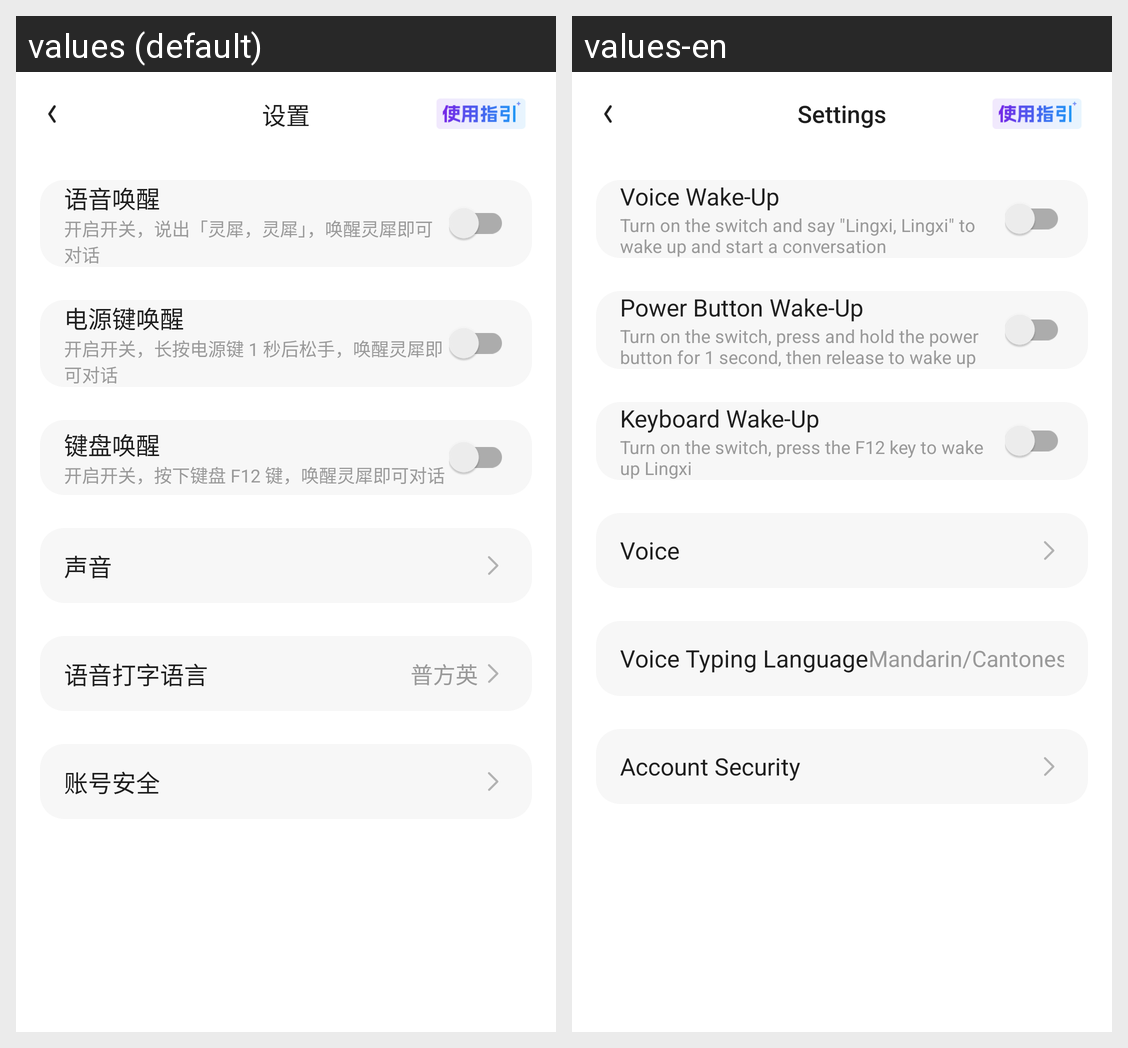

Strings drawn on this Android screen and how each of the app's shown locales translates them:
Android screen res/layout/activity_user_settings.xml rendered under 2 locales, left to right: values (default), values-en. Device: Nexus 5 (rendered at 1080×1920; each locale shown at half size, 540×960, under a caption strip naming it); theme AppTheme.
Strings drawn on this screen, with the default value and each locale's value (text and hints the layout hard-codes, and strings that could not be matched under every locale, appear in the picture but are not listed):

title_settings
  values: 设置
  values-en: Settings

title_voice_wakeup
  values: 语音唤醒
  values-en: Voice Wake-Up

guide_voice_btn_hint
  values: 开启开关，说出「灵犀，灵犀」，唤醒灵犀即可对话
  values-en: Turn on the switch and say "Lingxi, Lingxi" to wake up and start a conversation

title_power_wakeup
  values: 电源键唤醒
  values-en: Power Button Wake-Up

guide_power_btn_hint
  values: 开启开关，长按电源键 1 秒后松手，唤醒灵犀即可对话
  values-en: Turn on the switch, press and hold the power button for 1 second, then release to wake up Lingxi

title_keyboard_wakeup
  values: 键盘唤醒
  values-en: Keyboard Wake-Up

guide_keyword_btn_hint
  values: 开启开关，按下键盘 F12 键，唤醒灵犀即可对话
  values-en: Turn on the switch, press the F12 key to wake up Lingxi

title_sound
  values: 声音
  values-en: Voice

title_voice_typing_language
  values: 语音打字语言
  values-en: Voice Typing Language

label_mandarin_canto_eng
  values: 普方英
  values-en: Mandarin/Cantonese/English

title_account_security
  values: 账号安全
  values-en: Account Security
